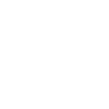
t = 0.00 s
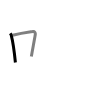
t = 1.50 s
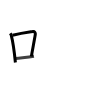
t = 2.75 s
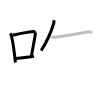
t = 4.25 s
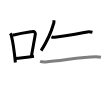
t = 5.50 s
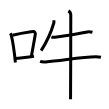
t = 7.00 s

The animated SVG that drew these frames (rendered in a browser with its animation timeline set to each time). Animation: 7 SMIL elements (animate=7); one cycle of 7.00 s.

<svg width="109px" height="109px" viewBox="0 0 px 109px" xmlns="http://www.w3.org/2000/svg" xmlns:xlink="http://www.w3.org/1999/xlink" xml:space="preserve" version="1.1"  baseProfile="full">
<path d="M10.25,33.29c0.37,0.51,0.76,0.94,0.92,1.58c1.29,5.07,3.34,18.54,4.23,27.63" style="fill:none;stroke:black;stroke-width:3;opacity:0">
  <animate attributeType="CSS" attributeName="opacity" from="0" to="1" begin="0s" dur="1s" repeatCount="Indefinite" fill="freeze" />
</path>
<path d="M12.58,35.22C22,33,28.62,32.16,32.99,31.49c1.6-0.24,2.56,1.44,2.33,2.87c-0.95,5.92-2.55,14.07-3.96,22.25" style="fill:none;stroke:black;stroke-width:3;opacity:0">
  <animate attributeType="CSS" attributeName="opacity" from="0" to="1" begin="1s" dur="1s" repeatCount="Indefinite" fill="freeze" />
</path>
<path d="M15.57,58.55c5.14-0.75,11.33-1.05,18.39-2.21" style="fill:none;stroke:black;stroke-width:3;opacity:0">
  <animate attributeType="CSS" attributeName="opacity" from="0" to="1" begin="2s" dur="1s" repeatCount="Indefinite" fill="freeze" />
</path>
<path d="M53.88,20.27c0.03,0.67,0.2,1.79-0.07,2.71c-2.23,7.72-6.41,17.9-12.66,27.6" style="fill:none;stroke:black;stroke-width:3;opacity:0">
  <animate attributeType="CSS" attributeName="opacity" from="0" to="1" begin="3s" dur="1s" repeatCount="Indefinite" fill="freeze" />
</path>
<path d="M51.43,36.86c0.89,0.38,2.51,0.46,3.4,0.38C65.71,36.2,76.5,34,87.33,31.92c1.45-0.28,4.36,0.18,5.1,0.37" style="fill:none;stroke:black;stroke-width:3;opacity:0">
  <animate attributeType="CSS" attributeName="opacity" from="0" to="1" begin="4s" dur="1s" repeatCount="Indefinite" fill="freeze" />
</path>
<path d="M40.09,61.38c1.43,0.54,4.06,0.62,5.5,0.54c14.92-0.9,35.67-5.16,50.32-5.14c2.39,0,3.82,0.25,5.02,0.52" style="fill:none;stroke:black;stroke-width:3;opacity:0">
  <animate attributeType="CSS" attributeName="opacity" from="0" to="1" begin="5s" dur="1s" repeatCount="Indefinite" fill="freeze" />
</path>
<path d="M68.41,10.88c0.71,0.44,2.37,2.37,2.37,4.2c0,0.9-0.09,78.63-0.24,84.17" style="fill:none;stroke:black;stroke-width:3;opacity:0">
  <animate attributeType="CSS" attributeName="opacity" from="0" to="1" begin="6s" dur="1s" repeatCount="Indefinite" fill="freeze" />
</path>
</svg>
